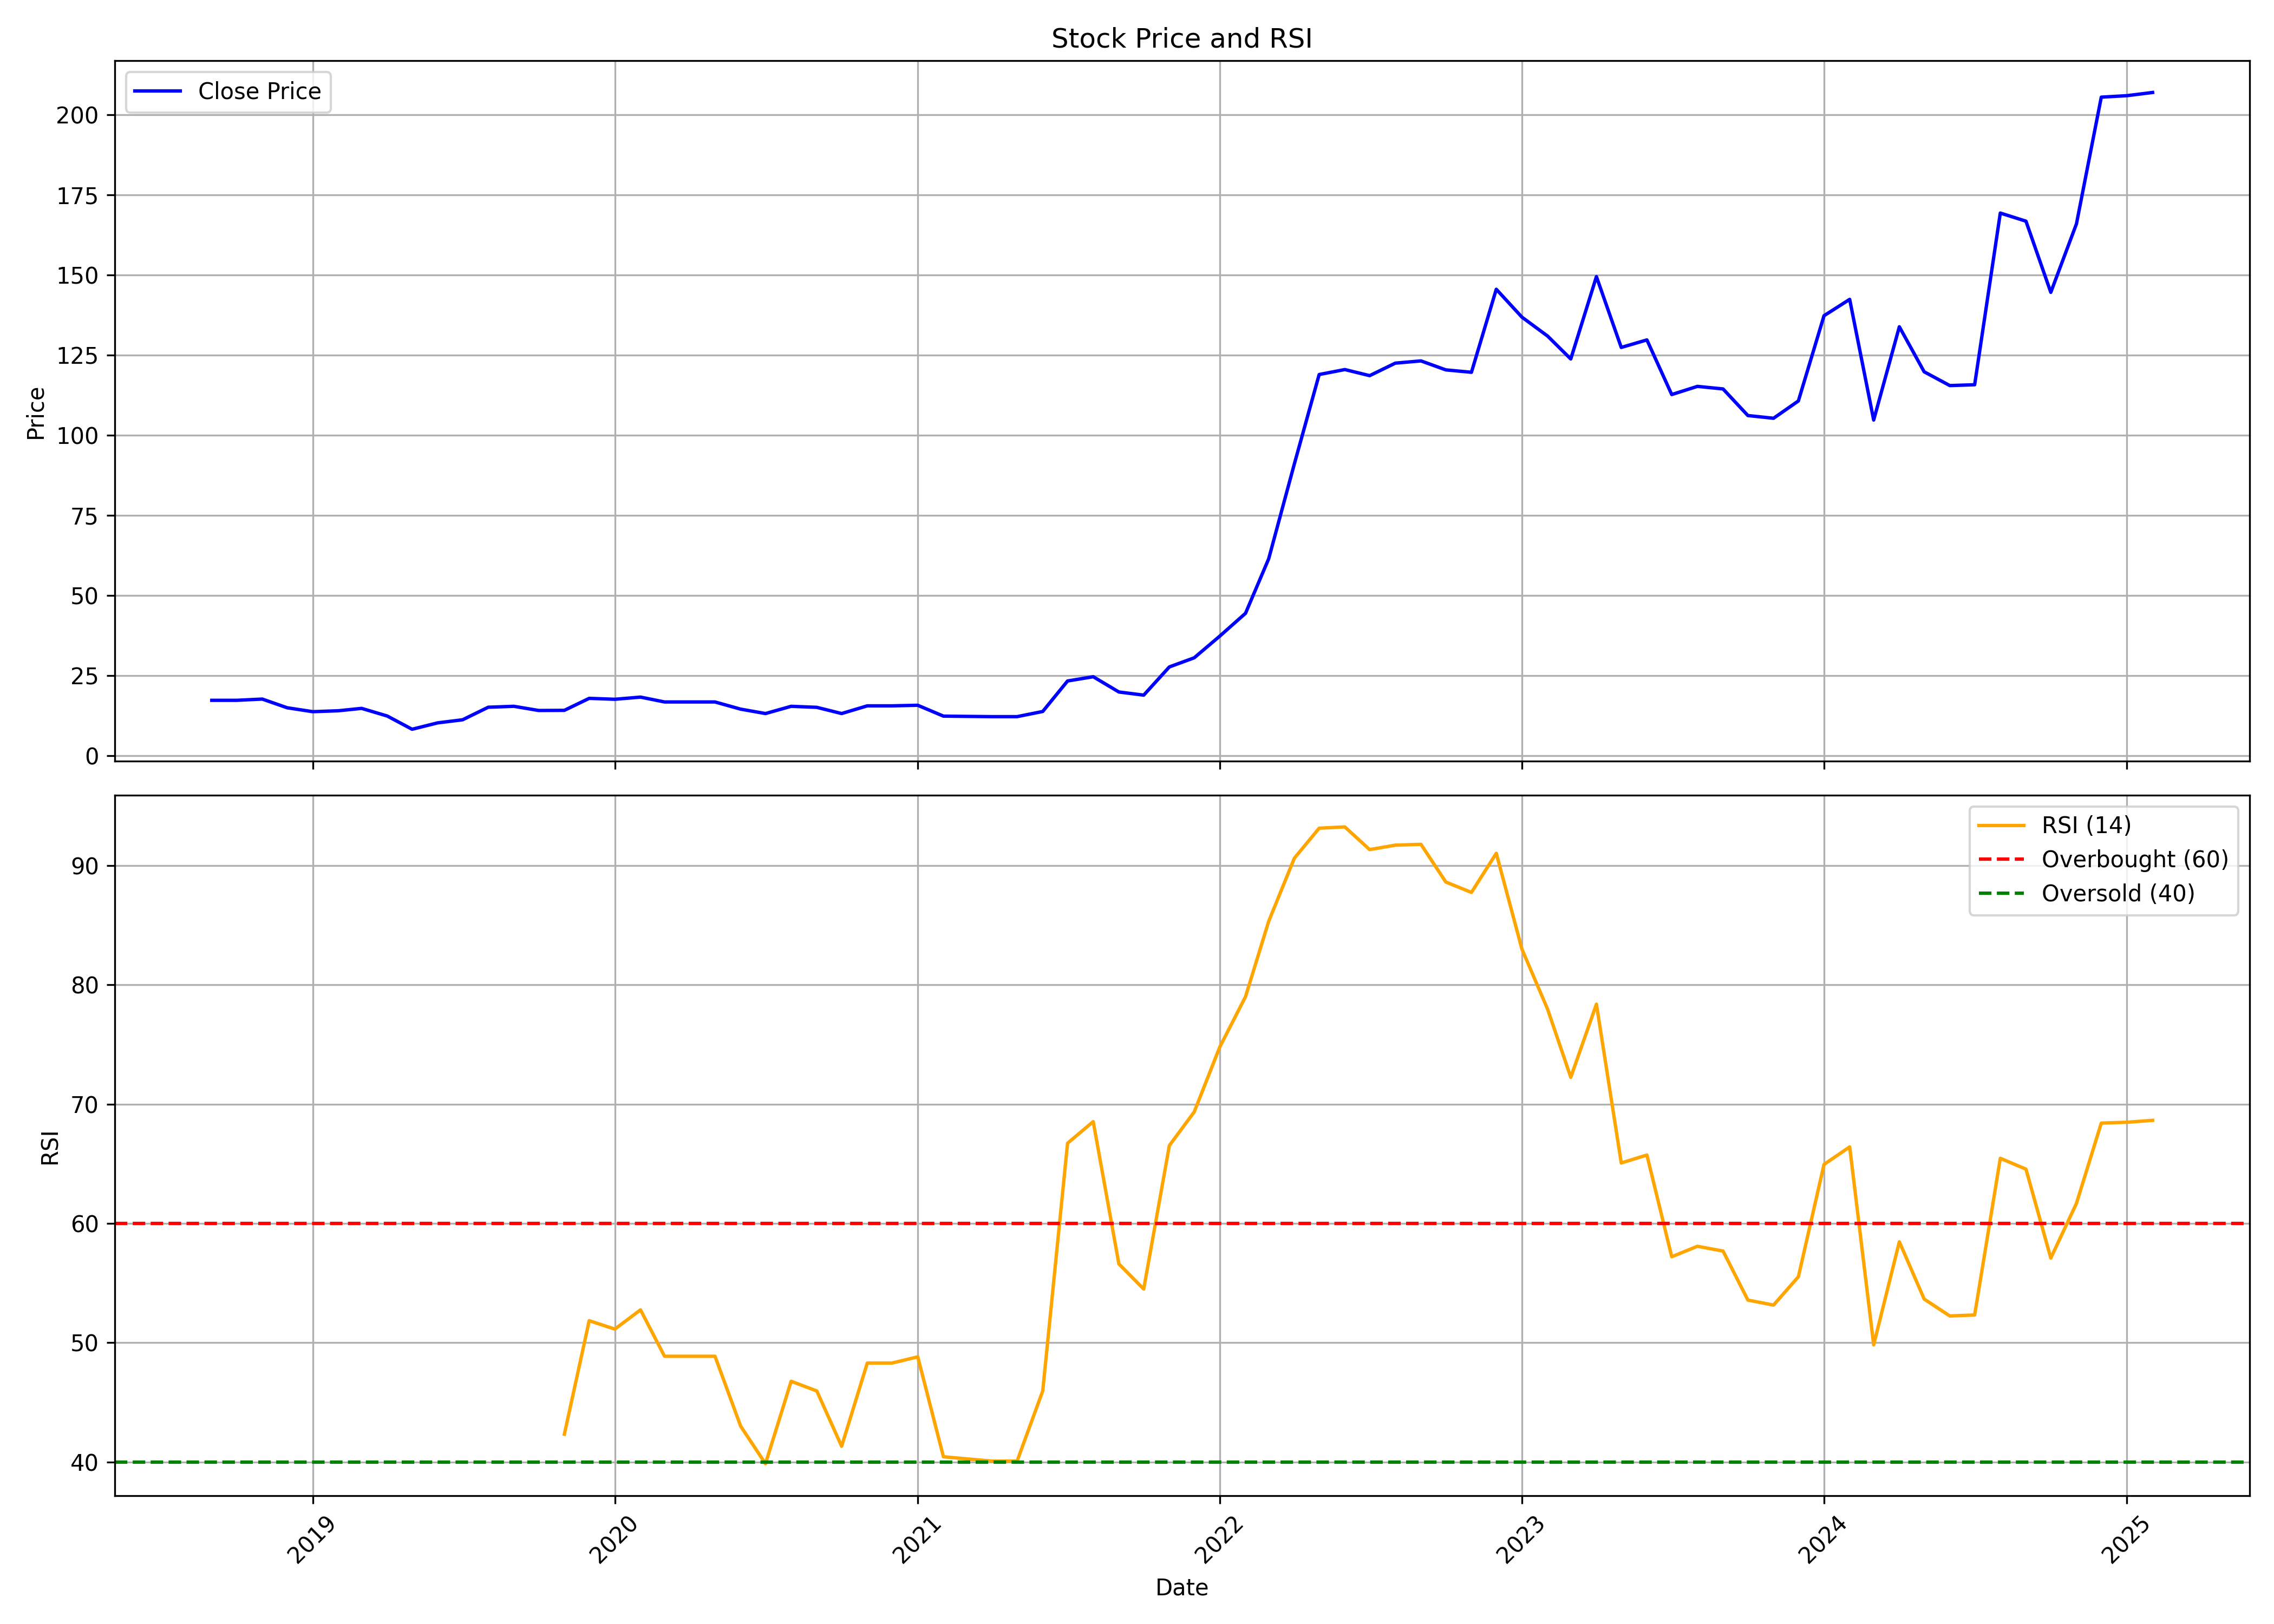

The file beside this chart, header and first rows:
, date, symbol, open, high, low, close, volume, rsi
0, 2018-09-01, AVROIND, 17.68, 19.61, 16.94, 17.35, 136400, 
1, 2018-10-01, AVROIND, 17.35, 17.35, 17.35, 17.35, 0, 
2, 2018-11-01, AVROIND, 17.35, 17.74, 16.39, 17.74, 37200, 
3, 2018-12-01, AVROIND, 16.65, 17.9, 15.03, 15.03, 49600, 
4, 2019-01-01, AVROIND, 15.03, 15.03, 12.48, 13.81, 55800, 
5, 2019-02-01, AVROIND, 13.81, 14.45, 13.16, 14.1, 24800, 
6, 2019-03-01, AVROIND, 14.1, 16.77, 13.48, 14.84, 80600, 
7, 2019-04-01, AVROIND, 14.84, 14.84, 12.45, 12.45, 24800, 
8, 2019-05-01, AVROIND, 12.45, 12.55, 8.29, 8.323, 86800, 
9, 2019-06-01, AVROIND, 8.323, 10.32, 8.323, 10.32, 74400, 
10, 2019-07-01, AVROIND, 10.32, 11.27, 9.516, 11.27, 43400, 
11, 2019-08-01, AVROIND, 11.27, 15.19, 11.27, 15.19, 86800, 
12, 2019-09-01, AVROIND, 15.19, 15.48, 15.19, 15.48, 6200, 
13, 2019-10-01, AVROIND, 14.9, 14.9, 14.13, 14.18, 18600, 
14, 2019-11-01, AVROIND, 14.18, 14.23, 13.77, 14.23, 24800, 42.33
15, 2019-12-01, AVROIND, 14.23, 18.42, 13.77, 17.97, 217000, 51.84
16, 2020-01-01, AVROIND, 17.97, 18.97, 16.34, 17.68, 105400, 51.14
17, 2020-02-01, AVROIND, 54.8, 54.8, 17.61, 18.35, 111600, 52.75
18, 2020-03-01, AVROIND, 18.35, 18.35, 16.84, 16.84, 12400, 48.86
19, 2020-04-01, AVROIND, 16.84, 16.84, 16.84, 16.84, 0, 48.86
20, 2020-05-01, AVROIND, 16.84, 18.35, 16.84, 16.84, 0, 48.86
21, 2020-06-01, AVROIND, 16.84, 16.84, 12.27, 14.6, 74400, 43
22, 2020-07-01, AVROIND, 14.6, 14.6, 13.23, 13.23, 37200, 39.85
23, 2020-08-01, AVROIND, 12.35, 15.48, 11.29, 15.48, 68200, 46.77
24, 2020-09-01, AVROIND, 15.48, 15.48, 15.16, 15.16, 6200, 45.95
25, 2020-10-01, AVROIND, 15.16, 15.81, 13.23, 13.23, 49600, 41.32
26, 2020-11-01, AVROIND, 13.23, 16.11, 12.74, 15.63, 198400, 48.29
27, 2020-12-01, AVROIND, 15.63, 15.63, 15.63, 15.63, 0, 48.29
28, 2021-01-01, AVROIND, 15.63, 15.82, 11.94, 15.81, 117800, 48.81
29, 2021-02-01, AVROIND, 15.81, 16.13, 12.26, 12.42, 179800, 40.44
30, 2021-03-01, AVROIND, 12.42, 12.42, 12.26, 12.34, 37200, 40.26
31, 2021-04-01, AVROIND, 12.34, 12.34, 11.29, 12.26, 55800, 40.07
32, 2021-05-01, AVROIND, 12.26, 12.58, 11.29, 12.26, 43400, 40.07
33, 2021-06-01, AVROIND, 12.26, 13.87, 11.61, 13.87, 43400, 45.96
34, 2021-07-01, AVROIND, 13.23, 24.5, 11.94, 23.39, 279000, 66.73
35, 2021-08-01, AVROIND, 23.87, 27.4, 23.87, 24.71, 421600, 68.54
36, 2021-09-01, AVROIND, 23.48, 24.0, 19.95, 19.95, 167400, 56.61
37, 2021-10-01, AVROIND, 18.97, 18.98, 18.97, 18.97, 24800, 54.49
38, 2021-11-01, AVROIND, 18.97, 27.77, 18.97, 27.77, 279000, 66.53
39, 2021-12-01, AVROIND, 27.77, 30.61, 27.77, 30.61, 12400, 69.35
40, 2022-01-01, AVROIND, 30.61, 37.4, 30.61, 37.4, 12400, 74.81
41, 2022-02-01, AVROIND, 37.4, 44.5, 37.4, 44.5, 254200, 79.01
42, 2022-03-01, AVROIND, 44.5, 61.5, 44.5, 61.5, 105400, 85.33
43, 2022-04-01, AVROIND, 61.5, 104.8, 61.5, 91.1, 236978, 90.62
44, 2022-05-01, AVROIND, 92.95, 129.0, 87.95, 119.0, 388566, 93.14
45, 2022-06-01, AVROIND, 116.7, 134.5, 113.0, 120.6, 349499, 93.25
46, 2022-07-01, AVROIND, 116.9, 123.9, 112.5, 118.7, 680672, 91.34
47, 2022-08-01, AVROIND, 120.9, 136.9, 111.6, 122.6, 843772, 91.72
48, 2022-09-01, AVROIND, 124.5, 129.8, 108.9, 123.2, 977555, 91.78
49, 2022-10-01, AVROIND, 130.0, 130.2, 116.6, 120.4, 959978, 88.62
50, 2022-11-01, AVROIND, 118.1, 124.3, 95.55, 119.7, 856656, 87.75
51, 2022-12-01, AVROIND, 123.0, 145.6, 104.9, 145.6, 1591029, 91.03
52, 2023-01-01, AVROIND, 156.0, 169.4, 132.0, 136.9, 1912509, 82.99
53, 2023-02-01, AVROIND, 137.5, 139.4, 102.0, 131.0, 468203, 77.97
54, 2023-03-01, AVROIND, 136.2, 143.5, 111.5, 123.8, 652630, 72.25
55, 2023-04-01, AVROIND, 127.8, 154.4, 115.7, 149.6, 1595075, 78.38
56, 2023-05-01, AVROIND, 149.6, 152.9, 118.6, 127.4, 846459, 65.07
57, 2023-06-01, AVROIND, 126.0, 141.9, 123.8, 129.8, 967888, 65.74
58, 2023-07-01, AVROIND, 130.4, 130.4, 111.9, 112.8, 1031231, 57.21
59, 2023-08-01, AVROIND, 115.5, 118.0, 104.0, 115.3, 1145675, 58.08
... 18 more rows
